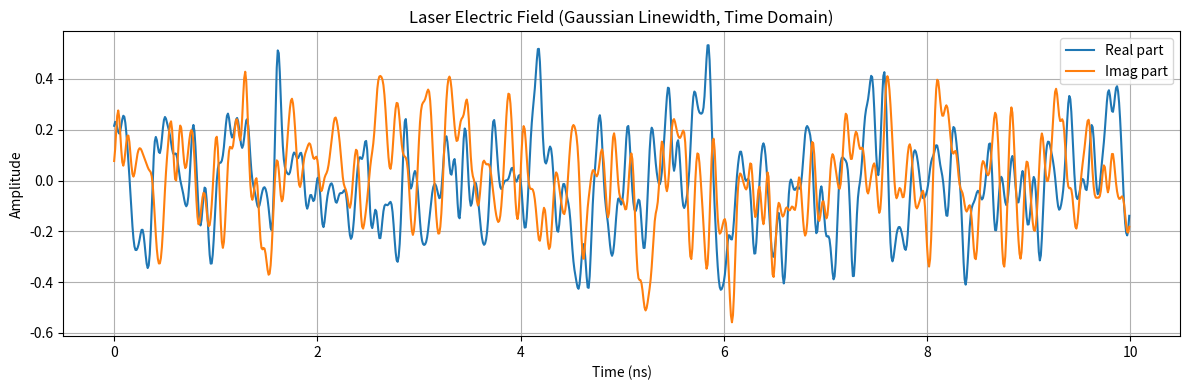
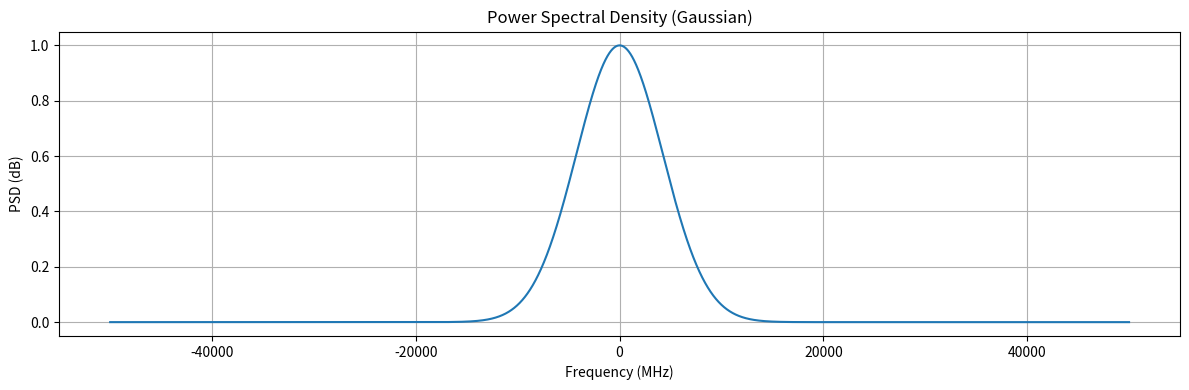

Generate these figures, in order, with matplotlib:
import numpy as np
import matplotlib.pyplot as plt

# Parameters
fs = 100e9               # Sampling rate (100 GHz)
T = 10e-6                 # Total time duration (10 us)
N = int(T * fs)           # Number of samples
t = np.arange(N) / fs     # Time array

f0 = 0                    # Carrier frequency offset (can be nonzero)
linewidth_fwhm = 10e9     # Gaussian linewidth (FWHM) = 1 MHz

# Convert FWHM to standard deviation
sigma_f = linewidth_fwhm / (2 * np.sqrt(2 * np.log(2)))

# Frequency vector
freqs = np.fft.fftfreq(N, d=1/fs)

# Gaussian PSD centered at f0
psd = np.exp(- (freqs - f0)**2 / (2 * sigma_f**2))

# Generate random complex spectrum with Gaussian envelope
np.random.seed(0)
phases = np.exp(1j * 2 * np.pi * np.random.rand(N))
spectrum = np.sqrt(psd) * phases

# Ensure Hermitian symmetry for real signal (optional: for real-valued output)
# spectrum[N//2+1:] = np.conj(spectrum[1:N//2][::-1])

# Inverse FFT to get time domain signal
signal = np.fft.ifft(spectrum)

# Normalize
signal /= np.max(np.abs(signal))

# Plot time domain signal
plt.figure(figsize=(12, 4))
plt.plot(t[:1000]*1e9, np.real(signal[:1000]), label='Real part')
plt.plot(t[:1000]*1e9, np.imag(signal[:1000]), label='Imag part')
plt.title("Laser Electric Field (Gaussian Linewidth, Time Domain)")
plt.xlabel("Time (ns)")
plt.ylabel("Amplitude")
plt.legend()
plt.grid(True)
plt.tight_layout()
plt.show()

# Plot spectrum
plt.figure(figsize=(12, 4))
# plt.plot(np.fft.fftshift(freqs)/1e6, 10*np.log10(np.fft.fftshift(np.abs(spectrum)**2)))
plt.plot(np.fft.fftshift(freqs)/1e6, np.fft.fftshift(np.abs(spectrum)**2))
plt.title("Power Spectral Density (Gaussian)")
plt.xlabel("Frequency (MHz)")
plt.ylabel("PSD (dB)")
plt.grid(True)
plt.tight_layout()
plt.show()
